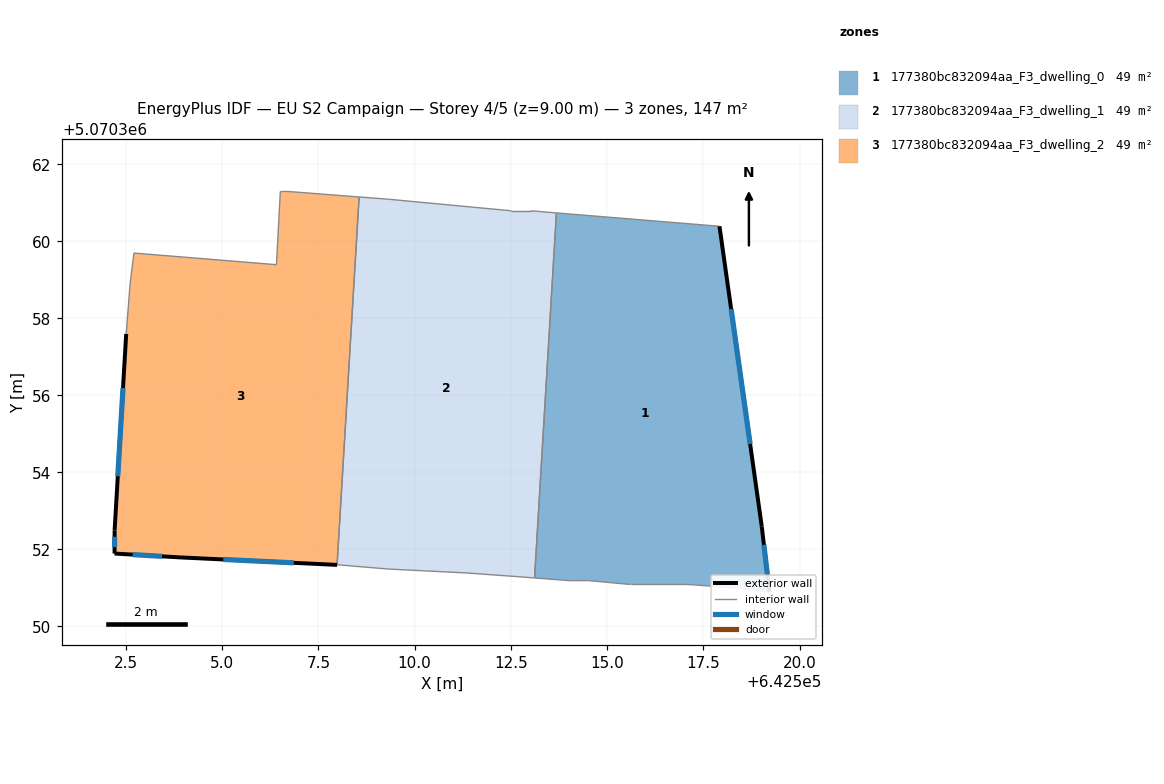
=== STOREY PLAN SPEC (per zone: floor XY polygon, exterior-wall plan segments, windows/doors) ===
zone 1: 177380bc832094aa_F3_dwelling_0  (49.0 m²)
  floor: (642517.92, 5070360.39) (642519.02, 5070352.59) (642519.22, 5070350.89) (642518.52, 5070350.99) (642517.12, 5070351.09) (642515.61, 5070351.09) (642514.51, 5070351.19) (642514.21, 5070351.19) (642514.01, 5070351.19) (642513.12, 5070351.26) (642513.68, 5070360.74)
  exterior wall: (642519.22, 5070350.89) – (642519.02, 5070352.59)  [1.7 m]
    window: (642519.16, 5070351.35) – (642519.07, 5070352.12)  [1.0 m²]
  exterior wall: (642519.02, 5070352.59) – (642517.92, 5070360.39)  [7.9 m]
    window: (642518.72, 5070354.74) – (642518.22, 5070358.24)  [4.8 m²]
  interior walls: 9
zone 2: 177380bc832094aa_F3_dwelling_1  (49.0 m²)
  floor: (642513.68, 5070360.74) (642513.12, 5070351.26) (642512.71, 5070351.29) (642511.31, 5070351.39) (642509.31, 5070351.49) (642508.11, 5070351.59) (642507.99, 5070351.60) (642508.56, 5070361.15) (642509.31, 5070361.10) (642512.52, 5070360.79) (642513.02, 5070360.79)
  interior walls: 11
zone 3: 177380bc832094aa_F3_dwelling_2  (49.0 m²)
  floor: (642508.56, 5070361.15) (642507.99, 5070351.60) (642503.91, 5070351.79) (642502.21, 5070351.89) (642502.21, 5070352.49) (642502.51, 5070357.60) (642502.61, 5070358.90) (642502.71, 5070359.70) (642506.41, 5070359.39) (642506.51, 5070361.30) (642506.71, 5070361.30)
  exterior wall: (642502.21, 5070351.89) – (642503.91, 5070351.79)  [1.7 m]
    window: (642502.67, 5070351.86) – (642503.44, 5070351.82)  [1.0 m²]
  exterior wall: (642502.21, 5070352.49) – (642502.21, 5070351.89)  [0.6 m]
    window: (642502.21, 5070352.33) – (642502.21, 5070352.06)  [0.4 m²]
  exterior wall: (642502.51, 5070357.60) – (642502.21, 5070352.49)  [5.1 m]
    window: (642502.43, 5070356.19) – (642502.29, 5070353.90)  [3.1 m²]
  exterior wall: (642503.91, 5070351.79) – (642507.99, 5070351.60)  [4.1 m]
    window: (642505.03, 5070351.74) – (642506.86, 5070351.65)  [2.5 m²]
  interior walls: 7

=== DERIVED (storey summary) ===
Building: EU S2 Campaign
Storey: 4 of 5  (floor level z = 9.00 m)
Storey gross floor area: 146.9 m²
Zones on this storey: 3
  - 177380bc832094aa_F3_dwelling_0: floor 49.0 m²; exterior wall 9.6 m (28.8 m²); 2 window(s) 5.8 m²; WWR 20.2%
  - 177380bc832094aa_F3_dwelling_1: floor 49.0 m²
  - 177380bc832094aa_F3_dwelling_2: floor 49.0 m²; exterior wall 11.5 m (34.5 m²); 4 window(s) 7.0 m²; WWR 20.2%
Zone adjacency (shared interzone walls):
  - 177380bc832094aa_F3_dwelling_0 ↔ 177380bc832094aa_F3_dwelling_1
  - 177380bc832094aa_F3_dwelling_1 ↔ 177380bc832094aa_F3_dwelling_2